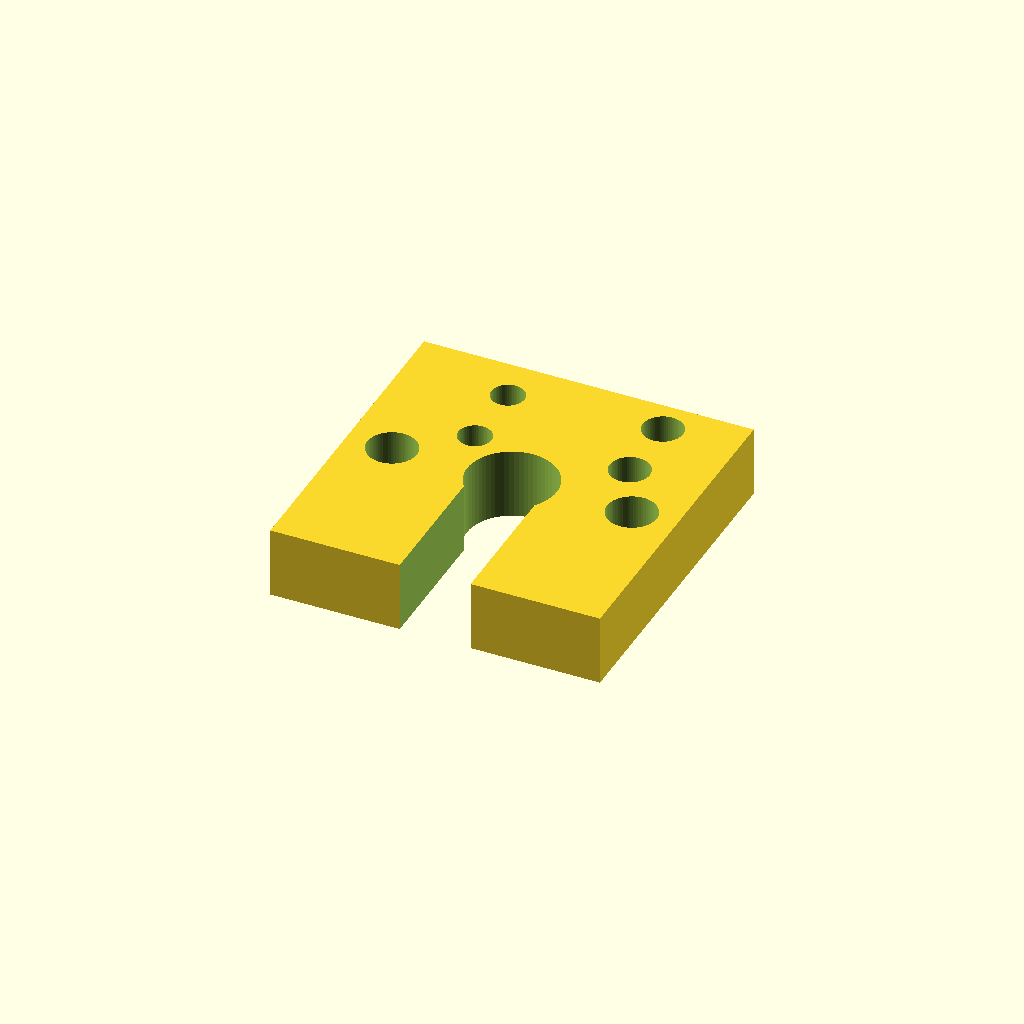
Cell 1: the model at its default parameters.
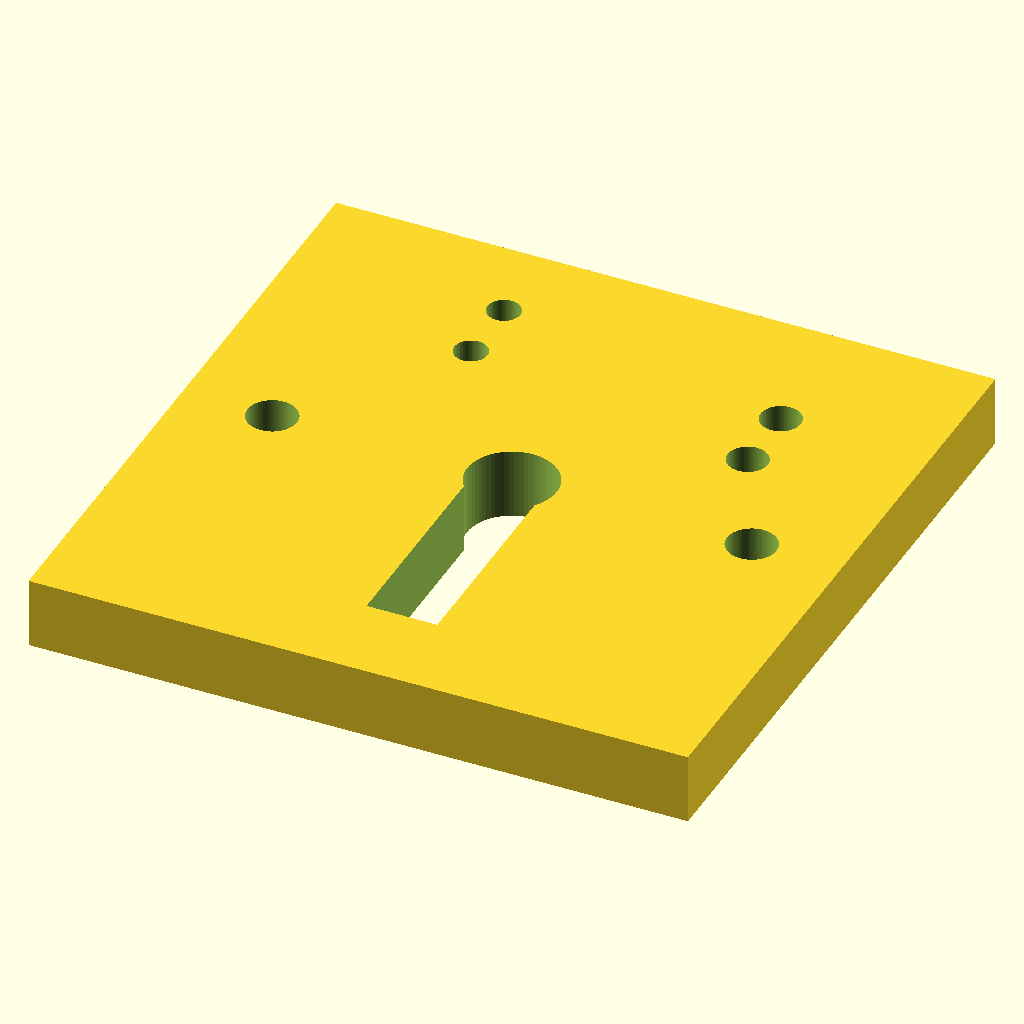
Cell 2: the same model with grid = 2.54.
One fixed orthographic camera (rotation 55°, 0°, 25°; colour scheme Cornfield) for every cell.
The OpenSCAD source (lib-keyboard/HSS.scad):
/*
  Solderless Hot Swap Socket 

  HSS Diode Holder
  for mechanical keyboards
*/

$fn = 64;
grid = 1.27;

diode_gauge_mm = 0.508;
wire_gauge_mm = 0.559;

pin2 = [-2*grid, 4*grid, 1.4];
pin1 = [3*grid, 2*grid, 1.7];

stem = [0, 0, 3.80];
peg1 = [-4*grid, 0, 2.1];
peg2 = [4*grid, 0, 2.1];
base = [11*grid, 11*grid, 3.0]; //H originale 3.5

diode_dia = diode_gauge_mm * 0.98;
wire_dia = wire_gauge_mm * 1.1;

diode_angle = -6;

hss_wired();
// diode_mock();
module hss_wired() {
    difference(){
        make_body(false);
        pin_wire_slots();
    }
}

// Switch Pins
module hss_diode() {
    difference(){
        make_body();
        
        left_pin_wire_slots();

        right_pin_wire_slots();

        diode_slot();
    }
}
        
        

module pin_wire_slots(){
    translate([pin1.x, 3*grid, -base.z/2])
     cube([1.2*wire_dia, 2.5*grid, 3*wire_dia], center = true);

    translate([pin2.x, 3*grid, -base.z/2])
     cube([1.2*wire_dia, 2.5*grid, 3*wire_dia], center = true);

    translate([pin2.x, pin2.y - 3, 0])
     cylinder(h=base.z*2, d=pin2[2], center = true);
    
    translate([pin1.x, pin1.y + 3, 0])
     cylinder(h=base.z*2, d=pin1[2], center = true);
}




module make_body(side_slot = true){
    difference(){
        translate([0, 0, 0]){
            cube([base.x, base.y, base.z], center = true);
        }

        // Side Slots for removal
        if (side_slot)
        {
        translate([7.75, 0, 0])
            rotate([0, 45, 0])
                cube([2, 20, 2], center = true);

        translate([-7.75, 0, 0])
            rotate([0, 45, 0])
                cube([2, 20, 2], center = true);

        translate([0, 7.75, 0])
            rotate([45, 0, 0])
                cube([20, 2, 2], center = true);

        translate([0, -7.75, 0])
            rotate([45, 0, 0])
                cube([20, 2, 2], center = true);
        }
        
        // Main Stem Clamp
        translate([stem.x, stem.y, 0]){
            cylinder(h=base.z*2, d=stem[2], center = true);
        }

        translate([0, -5, 0]){
            cube([3, 10, base.z*2], center = true);
        }

        // PCB Mount Pegs
        translate([peg1.x, peg1.y, 0]){
            cylinder(h=base.z*2, d=peg1[2], center = true);
        }

        translate([peg2.x, peg2.y, 0]){
            cylinder(h=base.z*2, d=peg2[2], center = true);
        }

        // Switch Pins
        translate([pin2.x, pin2.y, 0]){
            cylinder(h=base.z*2, d=pin2[2], center = true);
        }

        translate([pin1.x, pin1.y, 0]){
            cylinder(h=base.z*2, d=pin1[2], center = true);
        }

    }
}

module left_pin_wire_slots(){
    // Diode Pin Wire Channels
    translate([-2*grid, 5*grid, 0])
        cube([1.5*diode_dia, 3, base.z*2], center = true);

    translate([-4*grid, 4.5*grid, -base.z/2])
        cube([5, 1.25*diode_dia, 3*diode_dia], center = true);

    translate([-5.25*grid, 4.5*grid, 0])
        cube([1, 1.25*diode_dia, base.z*2], center = true);

    translate([0, -4*grid, base.z/2])
        cube([20, wire_dia, base.z], center = true);
    
    translate([-5.25*grid, -4*grid, 0])
        cube([1, wire_dia, base.z*2], center = true);
    
    translate([-4*grid, -4*grid, -base.z/2])
        cube([4, wire_dia, 3*diode_dia], center = true);

}

module right_pin_wire_slots(){
    translate([pin1.x, 4*grid, -base.z/2])
        cube([1.2*wire_dia, 4*grid, 3*wire_dia], center = true);
    translate([pin1.x, 5.5*grid, 0])
        cube([1.2*wire_dia, 2, base.z], center = true);
}

module diode_slot(){
    union(){
        // Diode Body + Other Leg
        translate([-2.45*grid, -1.5*grid, -0.75])
            rotate([0, 0, diode_angle]){
                cube([2.0, 3.5, 2.1], center = true);
            }
        translate([-2.45*grid, -1.5*grid, -base.z/2])
            rotate([0, 0, diode_angle]){
                translate([0, 2, 0])
                    cube([diode_dia, 11, 2.5], center = true);
                translate([0, -3.25, 0])
                    cylinder(h=2.5, d=1.75, center = true);
            }
    }
}

module diode_mock(){
    translate([-2.45*grid, -1.5*grid, -0.75])
        rotate([0, 0, diode_angle])
            rotate([90, 0, 0]){
                cylinder(h=3.2, d=2, center = true);
                cylinder(h=100, d=diode_dia, center = true);
            }
}
Customizer parameters (derived from the source; name, type, default, range or options):
grid: number, default 1.27
diode_gauge_mm: number, default 0.508
wire_gauge_mm: number, default 0.559
stem: vector, default [0, 0, 3.8]
diode_angle: number, default -6
